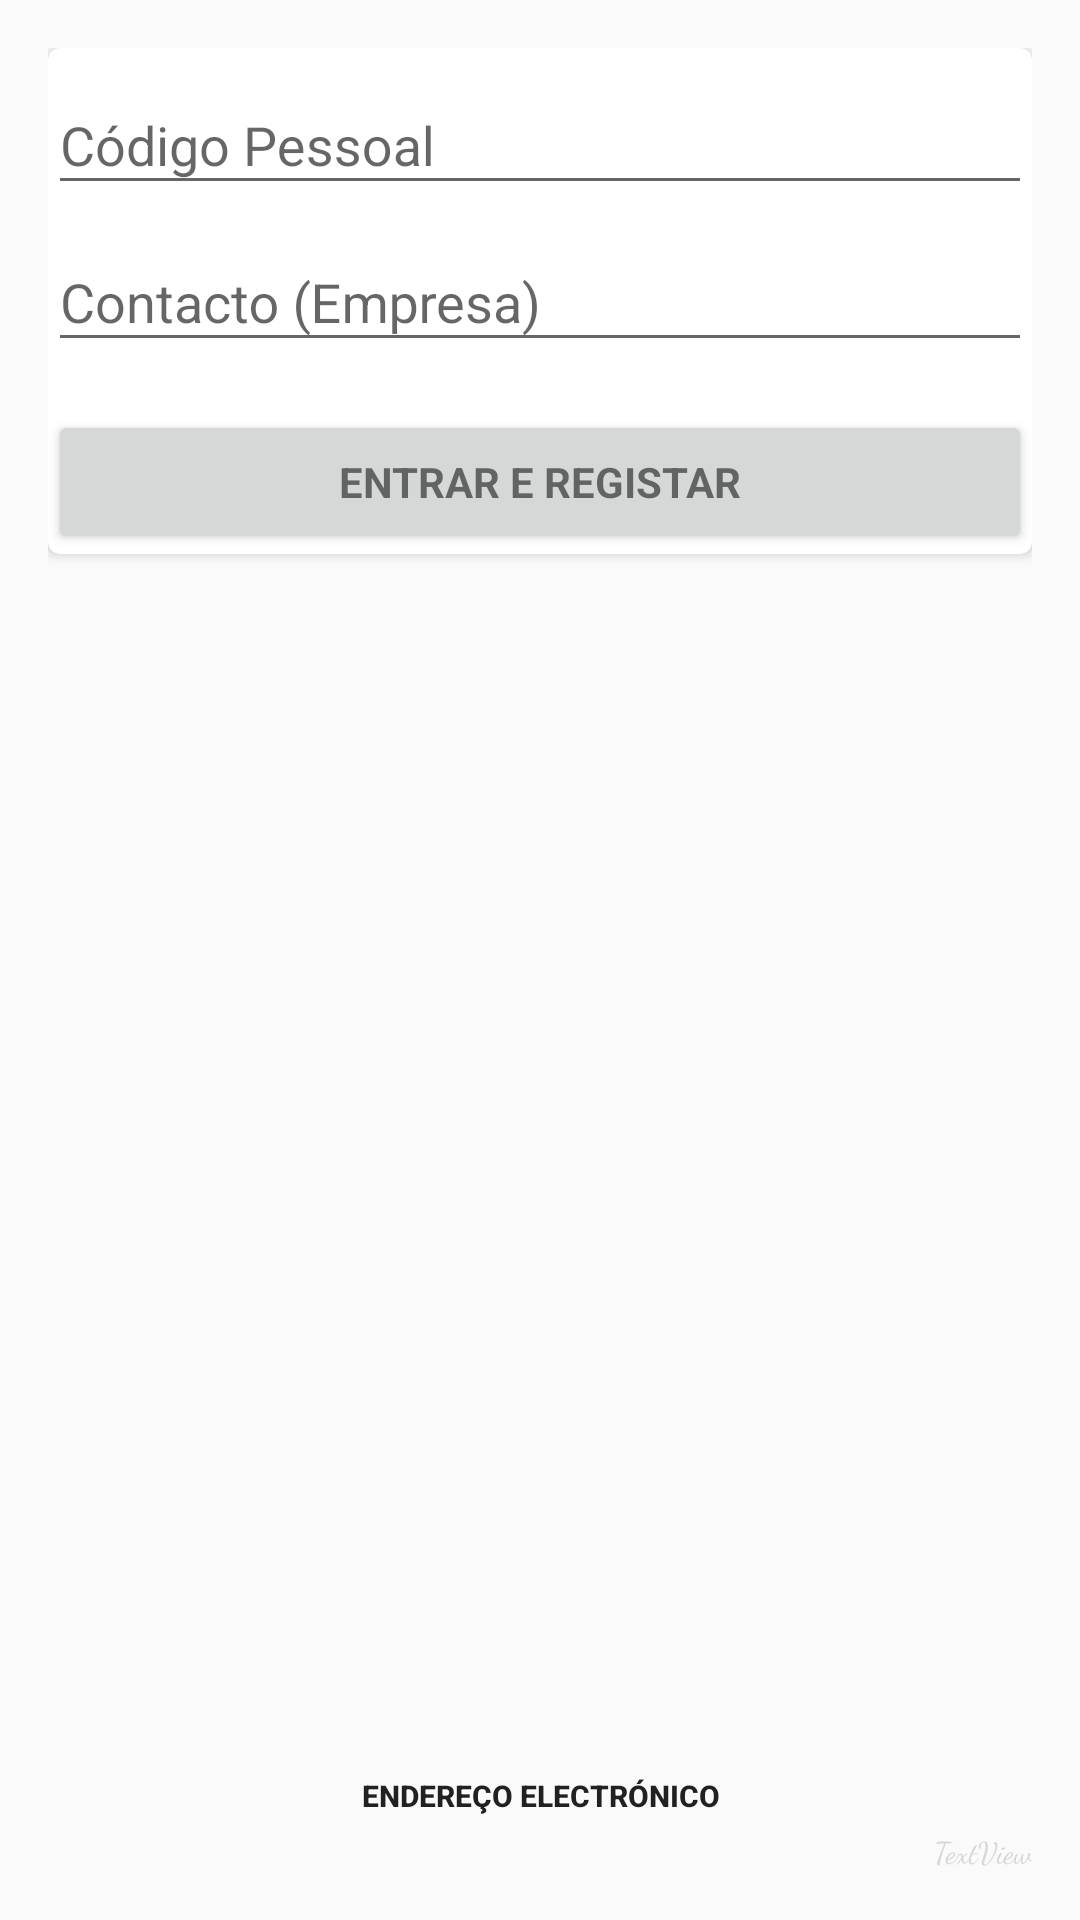

Write the Android layout XML for this screen, with the resource values it uses.
<!-- AndroidManifest.xml: application theme AppTheme -->
<!-- res/layout/inicio_acesso_activity.xml -->
<LinearLayout xmlns:android="http://schemas.android.com/apk/res/android"
    xmlns:tools="http://schemas.android.com/tools"
    android:layout_width="match_parent"
    android:layout_height="match_parent"
    android:gravity="center_horizontal"
    android:orientation="vertical"
    android:paddingBottom="@dimen/activity_vertical_margin"
    android:paddingLeft="@dimen/activity_horizontal_margin"
    android:paddingRight="@dimen/activity_horizontal_margin"
    android:paddingTop="@dimen/activity_vertical_margin"
    tools:context="com.dlsra.assistenciatecnica707.InicioAcesso">

    

    <ProgressBar
        android:id="@+id/login_progress"
        style="?android:attr/progressBarStyleLarge"
        android:layout_width="wrap_content"
        android:layout_height="wrap_content"
        android:layout_marginBottom="8dp"
        android:visibility="gone" />

    <android.support.v7.widget.CardView
        xmlns:card_view="http://schemas.android.com/apk/res-auto"
        android:id="@+id/card_view"
        android:layout_width="match_parent"
        android:layout_height="wrap_content"
        android:layout_margin="0dp"
        android:padding="0dp"
        card_view:cardCornerRadius="4dp">

        <ScrollView
            android:id="@+id/login_form"
            android:layout_width="match_parent"
            android:layout_height="wrap_content">

            <TableLayout
                android:id="@+id/pessoal_login_form"
                android:layout_width="wrap_content"
                android:layout_height="wrap_content"
                android:orientation="vertical"
                android:stretchColumns="*"
                android:visibility="visible">

                <TableRow
                    android:layout_width="match_parent"
                    android:layout_height="match_parent">

                    <android.support.design.widget.TextInputLayout
                        android:layout_width="match_parent"
                        android:layout_height="wrap_content">

                        <AutoCompleteTextView
                            android:id="@+id/actvCodigo"
                            android:layout_width="match_parent"
                            android:layout_height="wrap_content"
                            android:hint="@string/prompt_codigo"
                            android:inputType="numberDecimal"
                            android:maxLines="1" />

                    </android.support.design.widget.TextInputLayout>
                </TableRow>

                <TableRow
                    android:layout_width="match_parent"
                    android:layout_height="match_parent">

                    <android.support.design.widget.TextInputLayout
                        android:layout_width="match_parent"
                        android:layout_height="wrap_content">

                        <EditText
                            android:id="@+id/etContacto"
                            android:layout_width="match_parent"
                            android:layout_height="wrap_content"
                            android:hint="@string/prompt_contacto"
                            android:imeActionId="@+id/login"
                            android:imeActionLabel="@string/action_sign_in_short"
                            android:imeOptions="actionUnspecified"
                            android:inputType="numberDecimal"
                            android:maxLines="1" />

                    </android.support.design.widget.TextInputLayout>
                </TableRow>

                <TableRow
                    android:layout_width="match_parent"
                    android:layout_height="match_parent">

                    <Button
                        android:id="@+id/btEntrar"
                        style="?android:textAppearanceSmall"
                        android:layout_width="match_parent"
                        android:layout_height="wrap_content"
                        android:layout_marginTop="16dp"
                        android:text="@string/action_sign_in"
                        android:textStyle="bold" />
                </TableRow>

                <TableRow
                    android:layout_width="match_parent"
                    android:layout_height="match_parent" />

                <TableRow
                    android:layout_width="match_parent"
                    android:layout_height="wrap_content"
                    android:foregroundGravity="bottom"
                    android:gravity="bottom">

                </TableRow>
            </TableLayout>

        </ScrollView>
    </android.support.v7.widget.CardView>

    <RelativeLayout
        android:layout_width="match_parent"
        android:layout_height="match_parent"
        android:layout_weight="1">

        <Button
            android:id="@+id/btEnderecoSite"
            android:layout_width="wrap_content"
            android:layout_height="23dp"
            android:layout_weight="1"
            android:background="@android:color/transparent"
            android:padding="3dp"
            android:text="Endereço Electrónico"
            android:textSize="10sp"
            android:textStyle="bold"
            android:layout_above="@+id/tvLigacaoInternet"
            android:layout_centerHorizontal="true" />

        <TextView
            android:id="@+id/tvLigacaoInternet"
            android:layout_width="match_parent"
            android:layout_height="wrap_content"
            android:layout_alignParentBottom="true"
            android:layout_alignParentStart="true"
            android:layout_weight="1"
            android:fontFamily="cursive"
            android:text="TextView"
            android:textAlignment="textEnd"
            android:textColor="?attr/colorButtonNormal"
            android:textSize="10sp" />
    </RelativeLayout>
</LinearLayout>
<!-- resources referenced by this layout -->
<resources>
  <dimen name="activity_horizontal_margin">16dp</dimen>
  <dimen name="activity_vertical_margin">16dp</dimen>
  <string name="action_sign_in">Entrar e registar</string>
  <string name="action_sign_in_short">Entrar</string>
  <string name="prompt_codigo">Código Pessoal</string>
  <string name="prompt_contacto">Contacto (Empresa)</string>
  <style name="AppTheme" parent="Theme.AppCompat.Light.DarkActionBar">
          
          <item name="colorPrimary">@color/colorPrimary</item>
          <item name="colorPrimaryDark">@color/colorPrimaryDark</item>
          <item name="colorAccent">@color/colorAccent</item>
      </style>
  <color name="colorPrimary">#011273</color>
  <color name="colorPrimaryDark">#0b25c9</color>
  <color name="colorAccent">#FF4081</color>
</resources>
